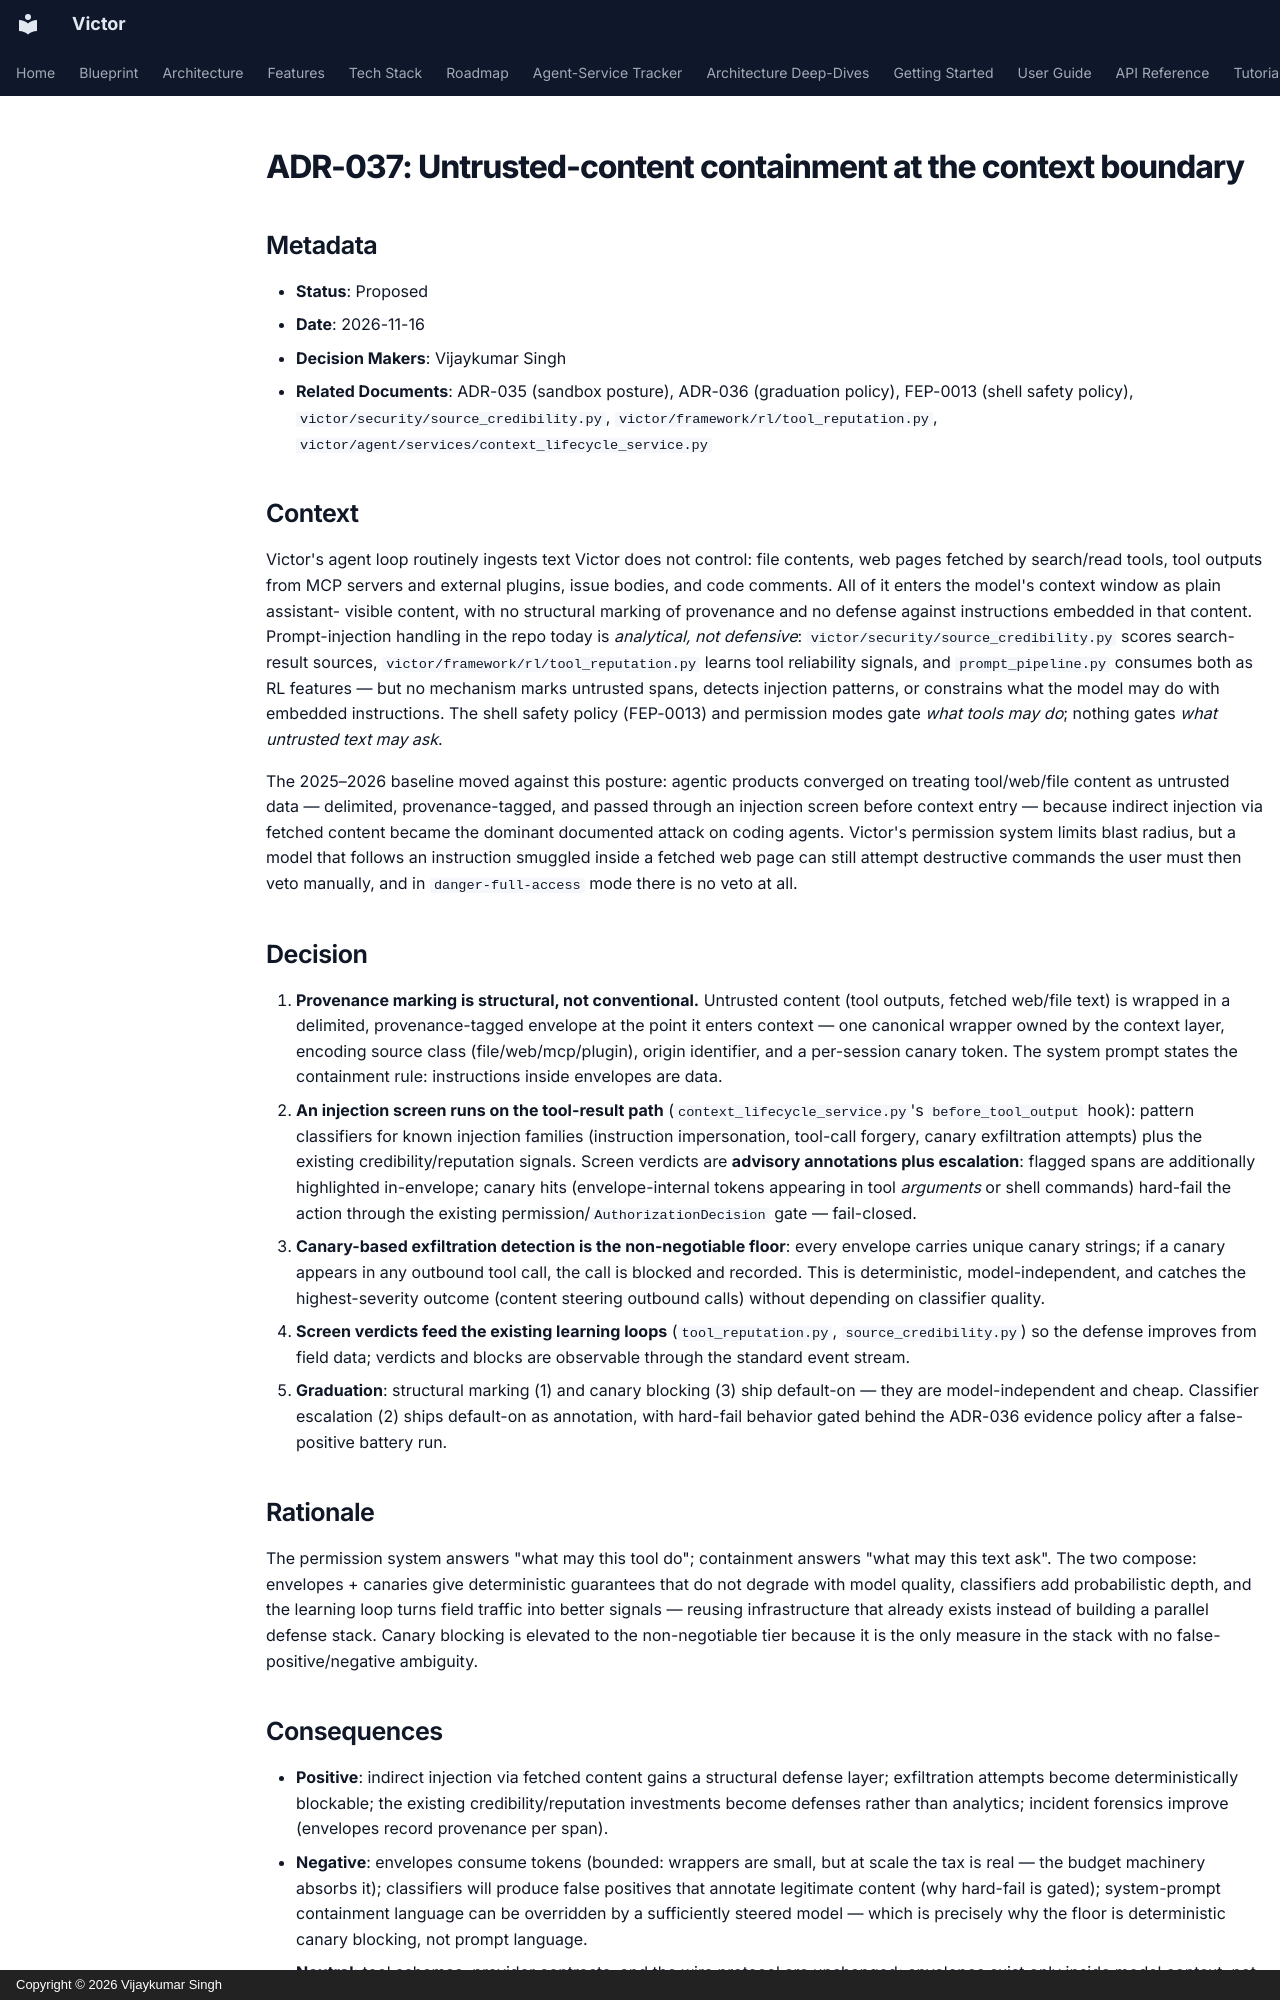

repository: anvai-labs/victor · page: architecture/adr/037-untrusted-content-containment/index.html · generator: mkdocs · copyright: Copyright © 2026 Vijaykumar Singh

# ADR-037: Untrusted-content containment at the context boundary

## Metadata

- **Status**: Proposed
- **Date**: 2026-11-16
- **Decision Makers**: Vijaykumar Singh
- **Related Documents**: ADR-035 (sandbox posture), ADR-036 (graduation policy), FEP-0013 (shell safety policy), `victor/security/source_credibility.py`, `victor/framework/rl/tool_reputation.py`, `victor/agent/services/context_lifecycle_service.py`

## Context

Victor's agent loop routinely ingests text Victor does not control: file contents, web pages
fetched by search/read tools, tool outputs from MCP servers and external plugins, issue
bodies, and code comments. All of it enters the model's context window as plain assistant-
visible content, with no structural marking of provenance and no defense against instructions
embedded in that content. Prompt-injection handling in the repo today is *analytical, not
defensive*: `victor/security/source_credibility.py` scores search-result sources,
`victor/framework/rl/tool_reputation.py` learns tool reliability signals, and
`prompt_pipeline.py` consumes both as RL features — but no mechanism marks untrusted spans,
detects injection patterns, or constrains what the model may do with embedded instructions.
The shell safety policy (FEP-0013) and permission modes gate *what tools may do*; nothing
gates *what untrusted text may ask*.

The 2025–2026 baseline moved against this posture: agentic products converged on treating
tool/web/file content as untrusted data — delimited, provenance-tagged, and passed through
an injection screen before context entry — because indirect injection via fetched content
became the dominant documented attack on coding agents. Victor's permission system limits
blast radius, but a model that follows an instruction smuggled inside a fetched web page can
still attempt destructive commands the user must then veto manually, and in
`danger-full-access` mode there is no veto at all.

## Decision

1. **Provenance marking is structural, not conventional.** Untrusted content (tool outputs,
   fetched web/file text) is wrapped in a delimited, provenance-tagged envelope at the point
   it enters context — one canonical wrapper owned by the context layer, encoding source
   class (file/web/mcp/plugin), origin identifier, and a per-session canary token. The
   system prompt states the containment rule: instructions inside envelopes are data.
2. **An injection screen runs on the tool-result path** (`context_lifecycle_service.py`'s
   `before_tool_output` hook): pattern classifiers for known injection families (instruction
   impersonation, tool-call forgery, canary exfiltration attempts) plus the existing
   credibility/reputation signals. Screen verdicts are **advisory annotations plus
   escalation**: flagged spans are additionally highlighted in-envelope; canary hits
   (envelope-internal tokens appearing in tool *arguments* or shell commands) hard-fail the
   action through the existing permission/`AuthorizationDecision` gate — fail-closed.
3. **Canary-based exfiltration detection is the non-negotiable floor**: every envelope
   carries unique canary strings; if a canary appears in any outbound tool call, the call is
   blocked and recorded. This is deterministic, model-independent, and catches the
   highest-severity outcome (content steering outbound calls) without depending on
   classifier quality.
4. **Screen verdicts feed the existing learning loops** (`tool_reputation.py`,
   `source_credibility.py`) so the defense improves from field data; verdicts and blocks are
   observable through the standard event stream.
5. **Graduation**: structural marking (1) and canary blocking (3) ship default-on — they are
   model-independent and cheap. Classifier escalation (2) ships default-on as annotation,
   with hard-fail behavior gated behind the ADR-036 evidence policy after a false-positive
   battery run.

## Rationale

The permission system answers "what may this tool do"; containment answers "what may this
text ask". The two compose: envelopes + canaries give deterministic guarantees that do not
degrade with model quality, classifiers add probabilistic depth, and the learning loop turns
field traffic into better signals — reusing infrastructure that already exists instead of
building a parallel defense stack. Canary blocking is elevated to the non-negotiable tier
because it is the only measure in the stack with no false-positive/negative ambiguity.
